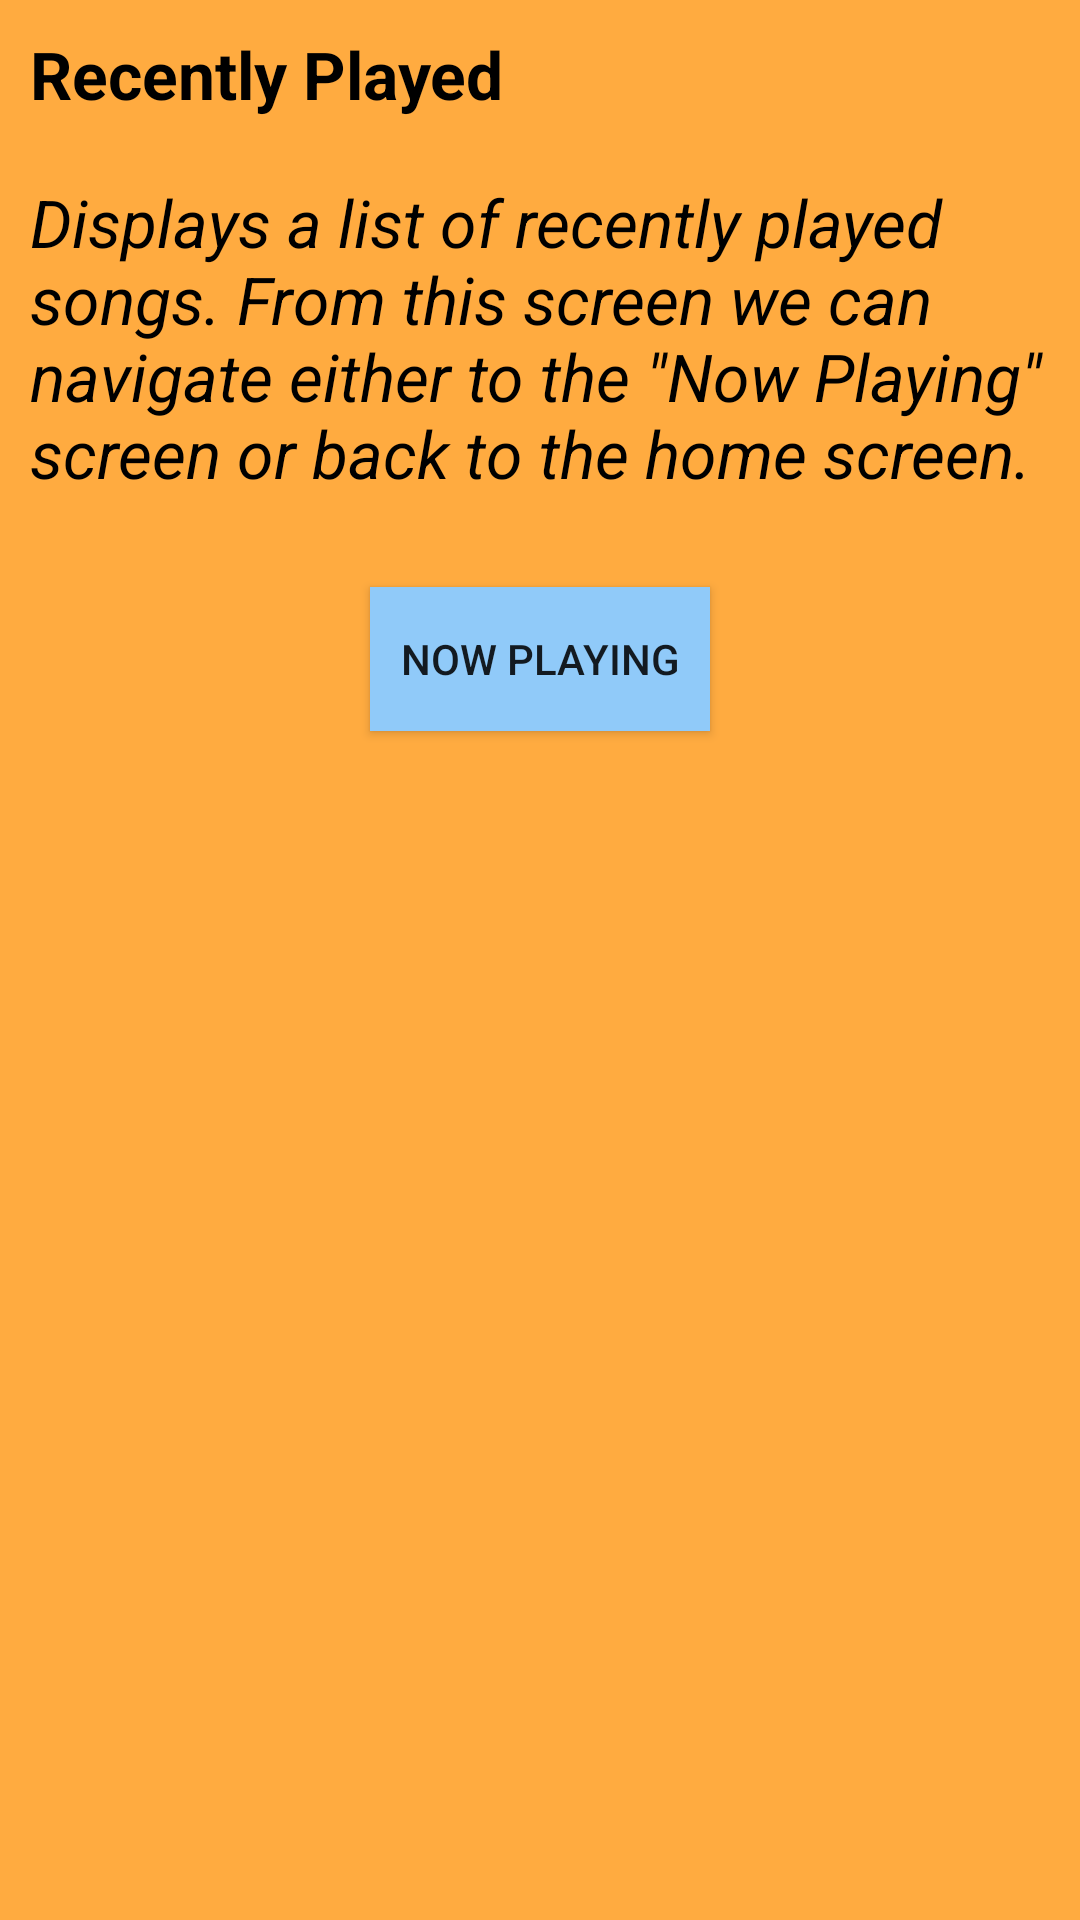

Reconstruct the res/layout file that produces this screen, plus the resources it refers to.
<!-- AndroidManifest.xml: application theme AppTheme -->
<!-- res/layout/activity_recent.xml -->
<?xml version="1.0" encoding="utf-8"?>
<ScrollView xmlns:android="http://schemas.android.com/apk/res/android"
    xmlns:tools="http://schemas.android.com/tools"
    android:layout_width="match_parent"
    android:layout_height="match_parent"
    tools:context="com.example.home.mymusicplayer.RecentActivity">

    <LinearLayout
        android:layout_width="match_parent"
        android:layout_height="wrap_content"
        android:orientation="vertical">

        <TextView
            android:layout_width="wrap_content"
            android:layout_height="wrap_content"
            android:layout_margin="10dp"
            android:text="@string/recent_items"
            android:textColor="@color/colorOptions"
            android:textSize="22sp"
            android:textStyle="bold" />

        <TextView
            android:layout_width="wrap_content"
            android:layout_height="wrap_content"
            android:layout_margin="10dp"
            android:text="@string/recent_desc"
            android:textColor="@color/colorOptions"
            android:textSize="22sp"
            android:textStyle="italic" />

        <Button
            android:id="@+id/now_playing"
            android:layout_width="wrap_content"
            android:layout_height="wrap_content"
            android:layout_gravity="center"
            android:layout_margin="20dp"
            android:background="@color/colorButton"
            android:padding="10dp"
            android:text="@string/now_playing" />

    </LinearLayout>

</ScrollView>
<!-- resources referenced by this layout -->
<resources>
  <color name="colorButton">#90CAF9</color>
  <color name="colorOptions">#000000</color>
  <string name="now_playing">Now Playing</string>
  <string name="recent_desc">Displays a list of recently played songs. From this screen we can navigate either to the \"Now Playing\" screen or back to the home screen.</string>
  <string name="recent_items">Recently Played</string>
  <style name="AppTheme" parent="Theme.AppCompat.Light.DarkActionBar">
          
          <item name="colorPrimary">@color/colorPrimary</item>
          <item name="colorPrimaryDark">@color/colorPrimaryDark</item>
          <item name="colorAccent">@color/colorAccent</item>
          <item name="android:windowBackground">@color/bgColorLayout</item>
      </style>
  <color name="colorPrimary">#5D4037</color>
  <color name="colorPrimaryDark">#3E2723</color>
  <color name="colorAccent">#18FFFF</color>
  <color name="bgColorLayout">#FFAB40</color>
</resources>
